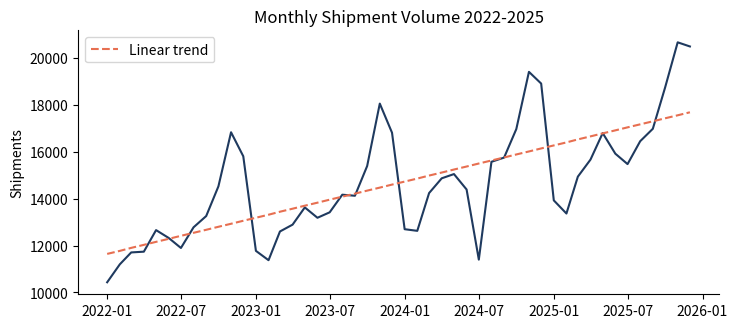
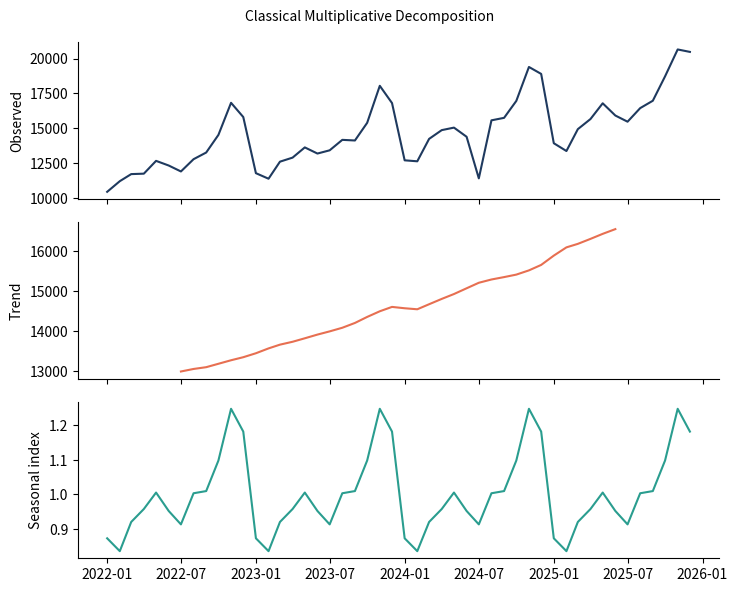
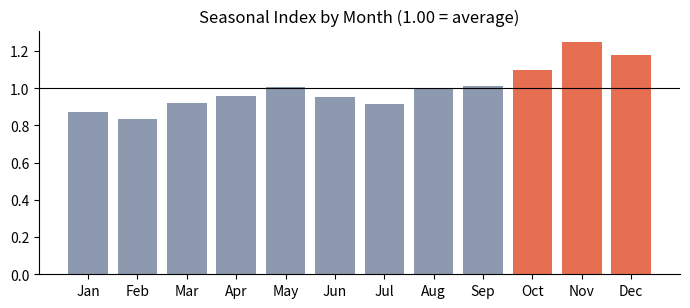
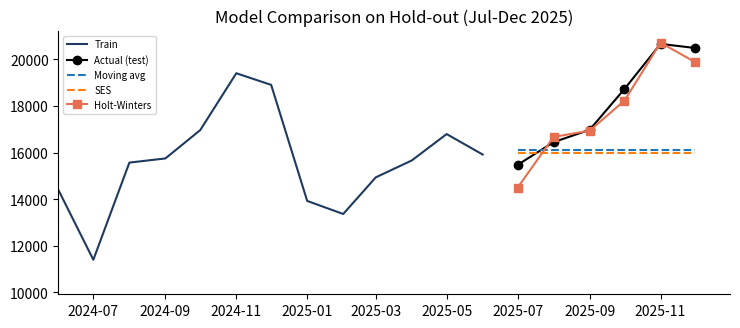
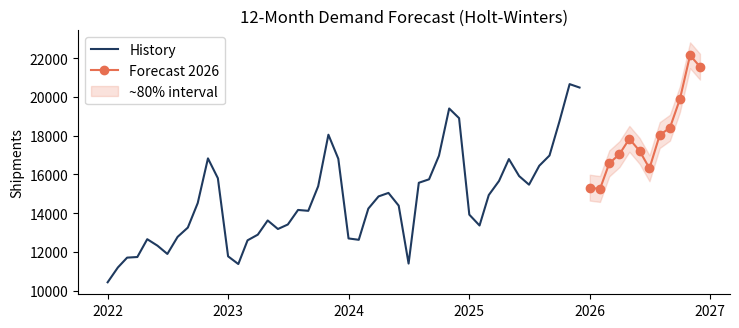

Reproduce these figures in Python, in order.
"""
WEEK 5: Forecasting and Trend Analysis in Demand Planning
Run: pip install numpy pandas matplotlib  then  python week5_code.py
PROCESS
1. Simulate 48 months of shipment volume (seed 7): trend + seasonality + promotion - fuel effect + noise + one anomaly (Jul 2024).
2. Decompose: trend (12-month centred moving average), seasonal index (median of actual/trend), residual z-score for anomalies.
3. Models: moving average, simple exponential smoothing, seasonal naive, Holt-Winters (grid search alpha, beta, gamma).
4. Hold out last 6 months; compare MAE, RMSE, MAPE.
5. Re-fit best model on all data; forecast 12 months of 2026 with approx 80% interval (+/- 1.28 x RMSE).
OUTPUT: output/week5_demand_dataset.csv, output/results_week5.json, output/img/w5_*.png
"""
import os, json
import numpy as np, pandas as pd
import matplotlib; matplotlib.use('Agg')
import matplotlib.pyplot as plt
from matplotlib.patches import FancyBboxPatch
os.makedirs('output/img',exist_ok=True)
plt.rcParams.update({'font.size':10,'axes.spines.top':False,'axes.spines.right':False,'figure.dpi':150})
NAVY='#1F3A5F'; TEAL='#2A9D8F'; ORG='#E76F51'; GOLD='#E9C46A'; GREY='#8D99AE'
R={}
# ================= WEEK 5 =================
rng=np.random.default_rng(7)
idx=pd.date_range('2022-01-01',periods=48,freq='MS')
t=np.arange(48)
seas_f=np.array([-0.10,-0.12,-0.05,0.0,0.03,-0.02,-0.04,0.0,0.05,0.12,0.20,0.17])
fuel=100+np.cumsum(rng.normal(0,2,48)); promo=np.zeros(48); promo[[10,11,22,23,34,35,46,47]]=1
base=12000+95*t
dem=base*(1+seas_f[idx.month-1]) + promo*900 - (fuel-fuel.mean())*8 + rng.normal(0,350,48)
dem[30]*=0.80  # anomaly
dem=np.round(dem).astype(int)
d5=pd.DataFrame({'month':idx.strftime('%Y-%m'),'shipment_volume':dem,'fuel_price_index':np.round(fuel,1),'promotion_flag':promo.astype(int)})
d5.to_csv('output/week5_demand_dataset.csv',index=False)
y=pd.Series(dem,index=idx,dtype=float)
# classical decomposition
trend=y.rolling(12,center=True).mean().rolling(2).mean().shift(-1)
detr=y/trend
sidx=detr.groupby(detr.index.month).median(); sidx=sidx/sidx.mean()
resid=y/(trend*sidx.reindex(idx.month).values)
# anomaly detection via z-score of residual
z=(resid-resid.mean())/resid.std(); anomalies=[(i.strftime('%b %Y'),int(y[i]),round(float(z[i]),2)) for i in z.index if abs(z[i])>2.2]
R['w5']={'mean':float(y.mean()),'min':int(y.min()),'max':int(y.max()),'std':float(y.std()),
 'yoy':[float(y[str(yr)].sum()) for yr in [2022,2023,2024,2025]],
 'seasonal':{pd.Timestamp(2000,m,1).strftime('%b'):round(float(sidx[m]),3) for m in range(1,13)},
 'anomalies':anomalies,'corr_fuel':float(y.corr(d5.set_index(idx).fuel_price_index)),'promo_uplift':float(y[promo==1].mean()/y[promo==0].mean()-1)}
sl=np.polyfit(t,y.values,1); R['w5']['slope']=float(sl[0])
train,test=y[:42],y[42:]
def ma_fc(tr,h,k=3): return np.repeat(tr[-k:].mean(),h)
def ses(tr,h,a):
    l=tr[0]
    for v in tr[1:]: l=a*v+(1-a)*l
    return np.repeat(l,h)
def hw(tr,h,a,b,g,p=12):
    tr=np.asarray(tr,float); n=len(tr)
    l=tr[:p].mean(); bt=(tr[p:2*p].mean()-tr[:p].mean())/p; s=list(tr[:p]-l)
    for i in range(p,n):
        ls=l; l=a*(tr[i]-s[i-p])+(1-a)*(l+bt); bt=b*(l-ls)+(1-b)*bt; s.append(g*(tr[i]-l)+(1-g)*s[i-p])
    return np.array([l+(k+1)*bt+s[n-p+(k%p)] for k in range(h)]),(l,bt,s)
def sse_hw(par,tr):
    a,b,g=par; n=len(tr); p=12; tr=np.asarray(tr,float)
    l=tr[:p].mean(); bt=(tr[p:2*p].mean()-tr[:p].mean())/p; s=list(tr[:p]-l); e=0
    for i in range(p,n):
        f=l+bt+s[i-p]; e+=(tr[i]-f)**2
        ls=l; l=a*(tr[i]-s[i-p])+(1-a)*(l+bt); bt=b*(l-ls)+(1-b)*bt; s.append(g*(tr[i]-l)+(1-g)*s[i-p])
    return e
best=None
for a in np.arange(.1,1,.1):
  for b in [.01,.05,.1,.2]:
    for g in np.arange(.1,1,.1):
      e=sse_hw((a,b,g),train.values)
      if best is None or e<best[0]: best=(e,a,b,g)
_,a,b,g=best
bs=min(np.arange(.1,1,.1),key=lambda aa: sum((train.values[i]-ses(train.values[:i],1,aa)[0])**2 for i in range(3,42)))
def met(f): 
    e=test.values-f; return dict(MAE=float(np.mean(np.abs(e))),RMSE=float(np.sqrt(np.mean(e**2))),MAPE=float(np.mean(np.abs(e)/test.values)*100))
# seasonal naive & MA
snaive=y.values[30:36]
# trend-adjusted seasonal naive (same month last year * growth)
fc_ma=ma_fc(train.values,6); fc_ses=ses(train.values,6,bs); fc_hw,_=hw(train.values,6,a,b,g)
R['w5']['models']={'Moving Avg (3)':met(fc_ma),'Simple Exp. Smoothing':met(fc_ses),'Seasonal Naive':met(snaive),'Holt-Winters (additive)':met(fc_hw)}
R['w5']['hw_params']=[round(a,2),round(b,2),round(g,2)]; R['w5']['ses_alpha']=round(float(bs),2)
# final forecast 12 months with HW on full data, with approximate 80% interval from holdout RMSE
fc12,_=hw(y.values,12,a,b,g)
rm=R['w5']['models']['Holt-Winters (additive)']['RMSE']
fidx=pd.date_range('2026-01-01',periods=12,freq='MS')
R['w5']['forecast']=[[d.strftime('%b %Y'),int(round(v))] for d,v in zip(fidx,fc12)]
R['w5']['fc_total']=float(fc12.sum()); R['w5']['growth_vs_2025']=float(fc12.sum()/y['2025'].sum()-1)
R['w5']['peak']=R['w5']['forecast'][int(np.argmax(fc12))]; R['w5']['trough']=R['w5']['forecast'][int(np.argmin(fc12))]
fig,ax=plt.subplots(figsize=(7.5,3.4)); ax.plot(y.index,y.values,color=NAVY); ax.plot(y.index,np.polyval(sl,t),'--',color=ORG,label='Linear trend'); ax.set_title('Monthly Shipment Volume 2022-2025'); ax.set_ylabel('Shipments'); ax.legend()
for lab,v,_z in anomalies: pass
plt.tight_layout(); plt.savefig('output/img/w5_series.png'); plt.close()
fig,axs=plt.subplots(3,1,figsize=(7.5,6),sharex=True); axs[0].plot(y.index,y.values,color=NAVY); axs[0].set_ylabel('Observed'); axs[1].plot(trend.index,trend.values,color=ORG); axs[1].set_ylabel('Trend'); axs[2].plot(y.index,(sidx.reindex(idx.month).values),color=TEAL); axs[2].set_ylabel('Seasonal index'); fig.suptitle('Classical Multiplicative Decomposition',fontsize=10); plt.tight_layout(); plt.savefig('output/img/w5_decomp.png'); plt.close()
fig,ax=plt.subplots(figsize=(7,3.2)); ax.bar(list(R['w5']['seasonal'].keys()),[v for v in R['w5']['seasonal'].values()],color=[ORG if v>1.05 else GREY for v in R['w5']['seasonal'].values()]); ax.axhline(1,color='k',lw=.8); ax.set_title('Seasonal Index by Month (1.00 = average)'); plt.tight_layout(); plt.savefig('output/img/w5_season.png'); plt.close()
fig,ax=plt.subplots(figsize=(7.5,3.4)); ax.plot(train.index,train.values,color=NAVY,label='Train'); ax.plot(test.index,test.values,color='k',marker='o',label='Actual (test)')
ax.plot(test.index,fc_ma,'--',label='Moving avg'); ax.plot(test.index,fc_ses,'--',label='SES'); ax.plot(test.index,fc_hw,color=ORG,marker='s',label='Holt-Winters'); ax.set_xlim(pd.Timestamp('2024-06-01'),pd.Timestamp('2025-12-31')); ax.legend(fontsize=7); ax.set_title('Model Comparison on Hold-out (Jul-Dec 2025)'); plt.tight_layout(); plt.savefig('output/img/w5_models.png'); plt.close()
fig,ax=plt.subplots(figsize=(7.5,3.4)); ax.plot(y.index,y.values,color=NAVY,label='History'); ax.plot(fidx,fc12,color=ORG,marker='o',label='Forecast 2026'); ax.fill_between(fidx,fc12-1.28*rm,fc12+1.28*rm,color=ORG,alpha=.2,label='~80% interval'); ax.legend(); ax.set_title('12-Month Demand Forecast (Holt-Winters)'); ax.set_ylabel('Shipments'); plt.tight_layout(); plt.savefig('output/img/w5_forecast.png'); plt.close()


json.dump(R,open('output/results_week5.json','w'),indent=1,default=float)
print('Done. Check the output folder.')
